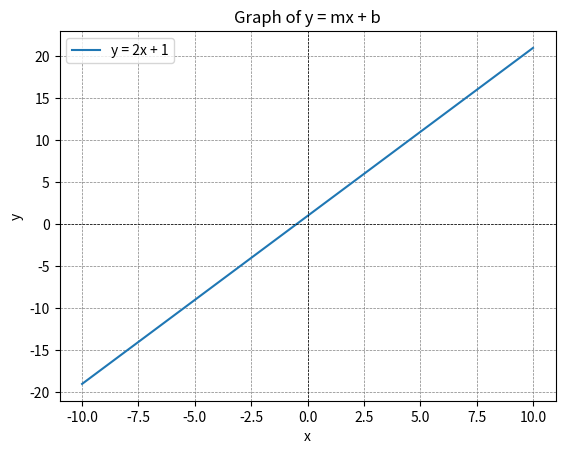

Write the Python code that produced this figure.
# This code is to generate a straight line on a graph using Python and matplotlib.

import matplotlib.pyplot as plt
import numpy as np

# Define the slope (m) and y-intercept (b)
m = 2  # Slope
b = 1  # Y-intercept

# Generate x values
x = np.linspace(-10, 10, 100)  # 100 points between -10 and 10

# Calculate y values
y = m * x + b

# Plot the line
plt.plot(x, y, label=f"y = {m}x + {b}")

# Add labels, title, and legend
plt.xlabel('x')
plt.ylabel('y')
plt.title('Graph of y = mx + b')
plt.axhline(0, color='black', linewidth=0.5, linestyle='--')  # X-axis
plt.axvline(0, color='black', linewidth=0.5, linestyle='--')  # Y-axis
plt.grid(color='gray', linestyle='--', linewidth=0.5)
plt.legend()
plt.show()
